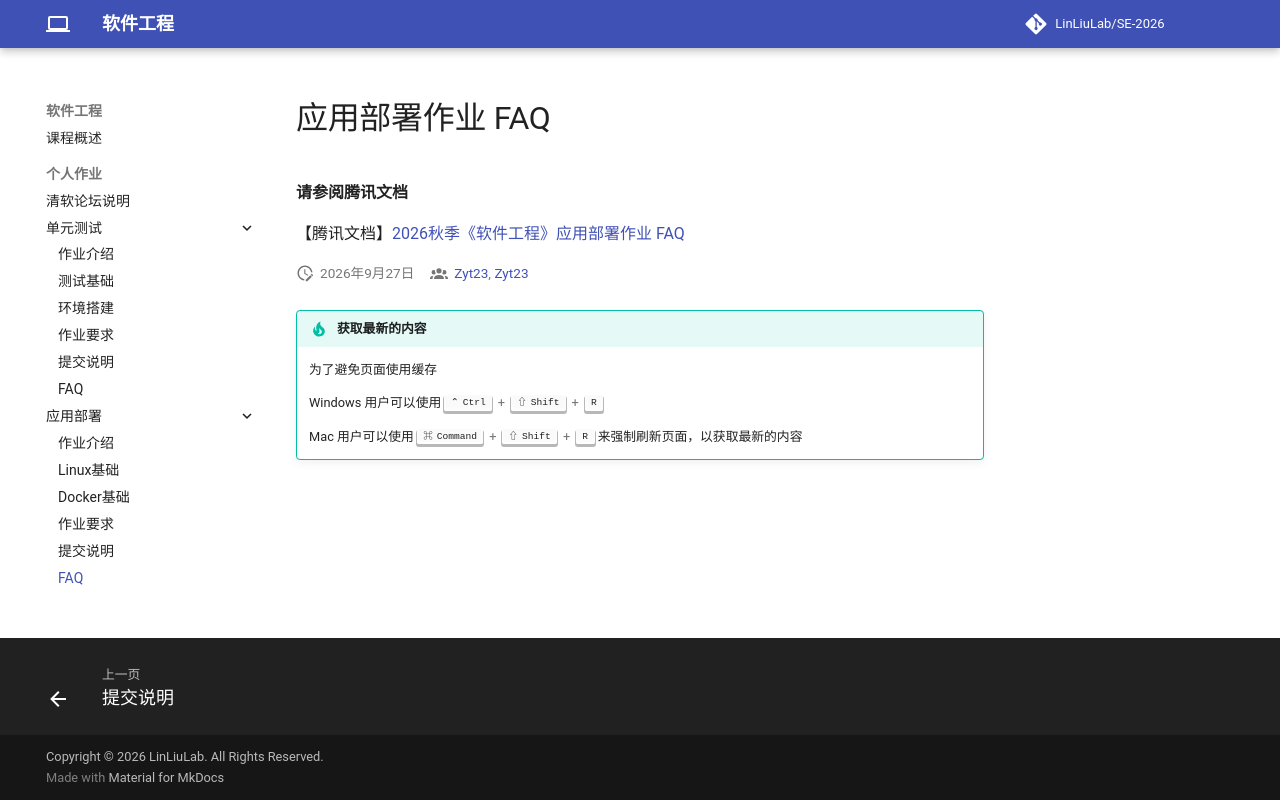

repository: LinLiuLab/SE-2026 · page: exercises/docker/faq/index.html · generator: mkdocs

# 应用部署作业 FAQ

**请参阅腾讯文档**

【腾讯文档】[2026秋季《软件工程》应用部署作业 FAQ](https://docs.qq.com/aio/DZXBpUnpiZk53YnBx)
